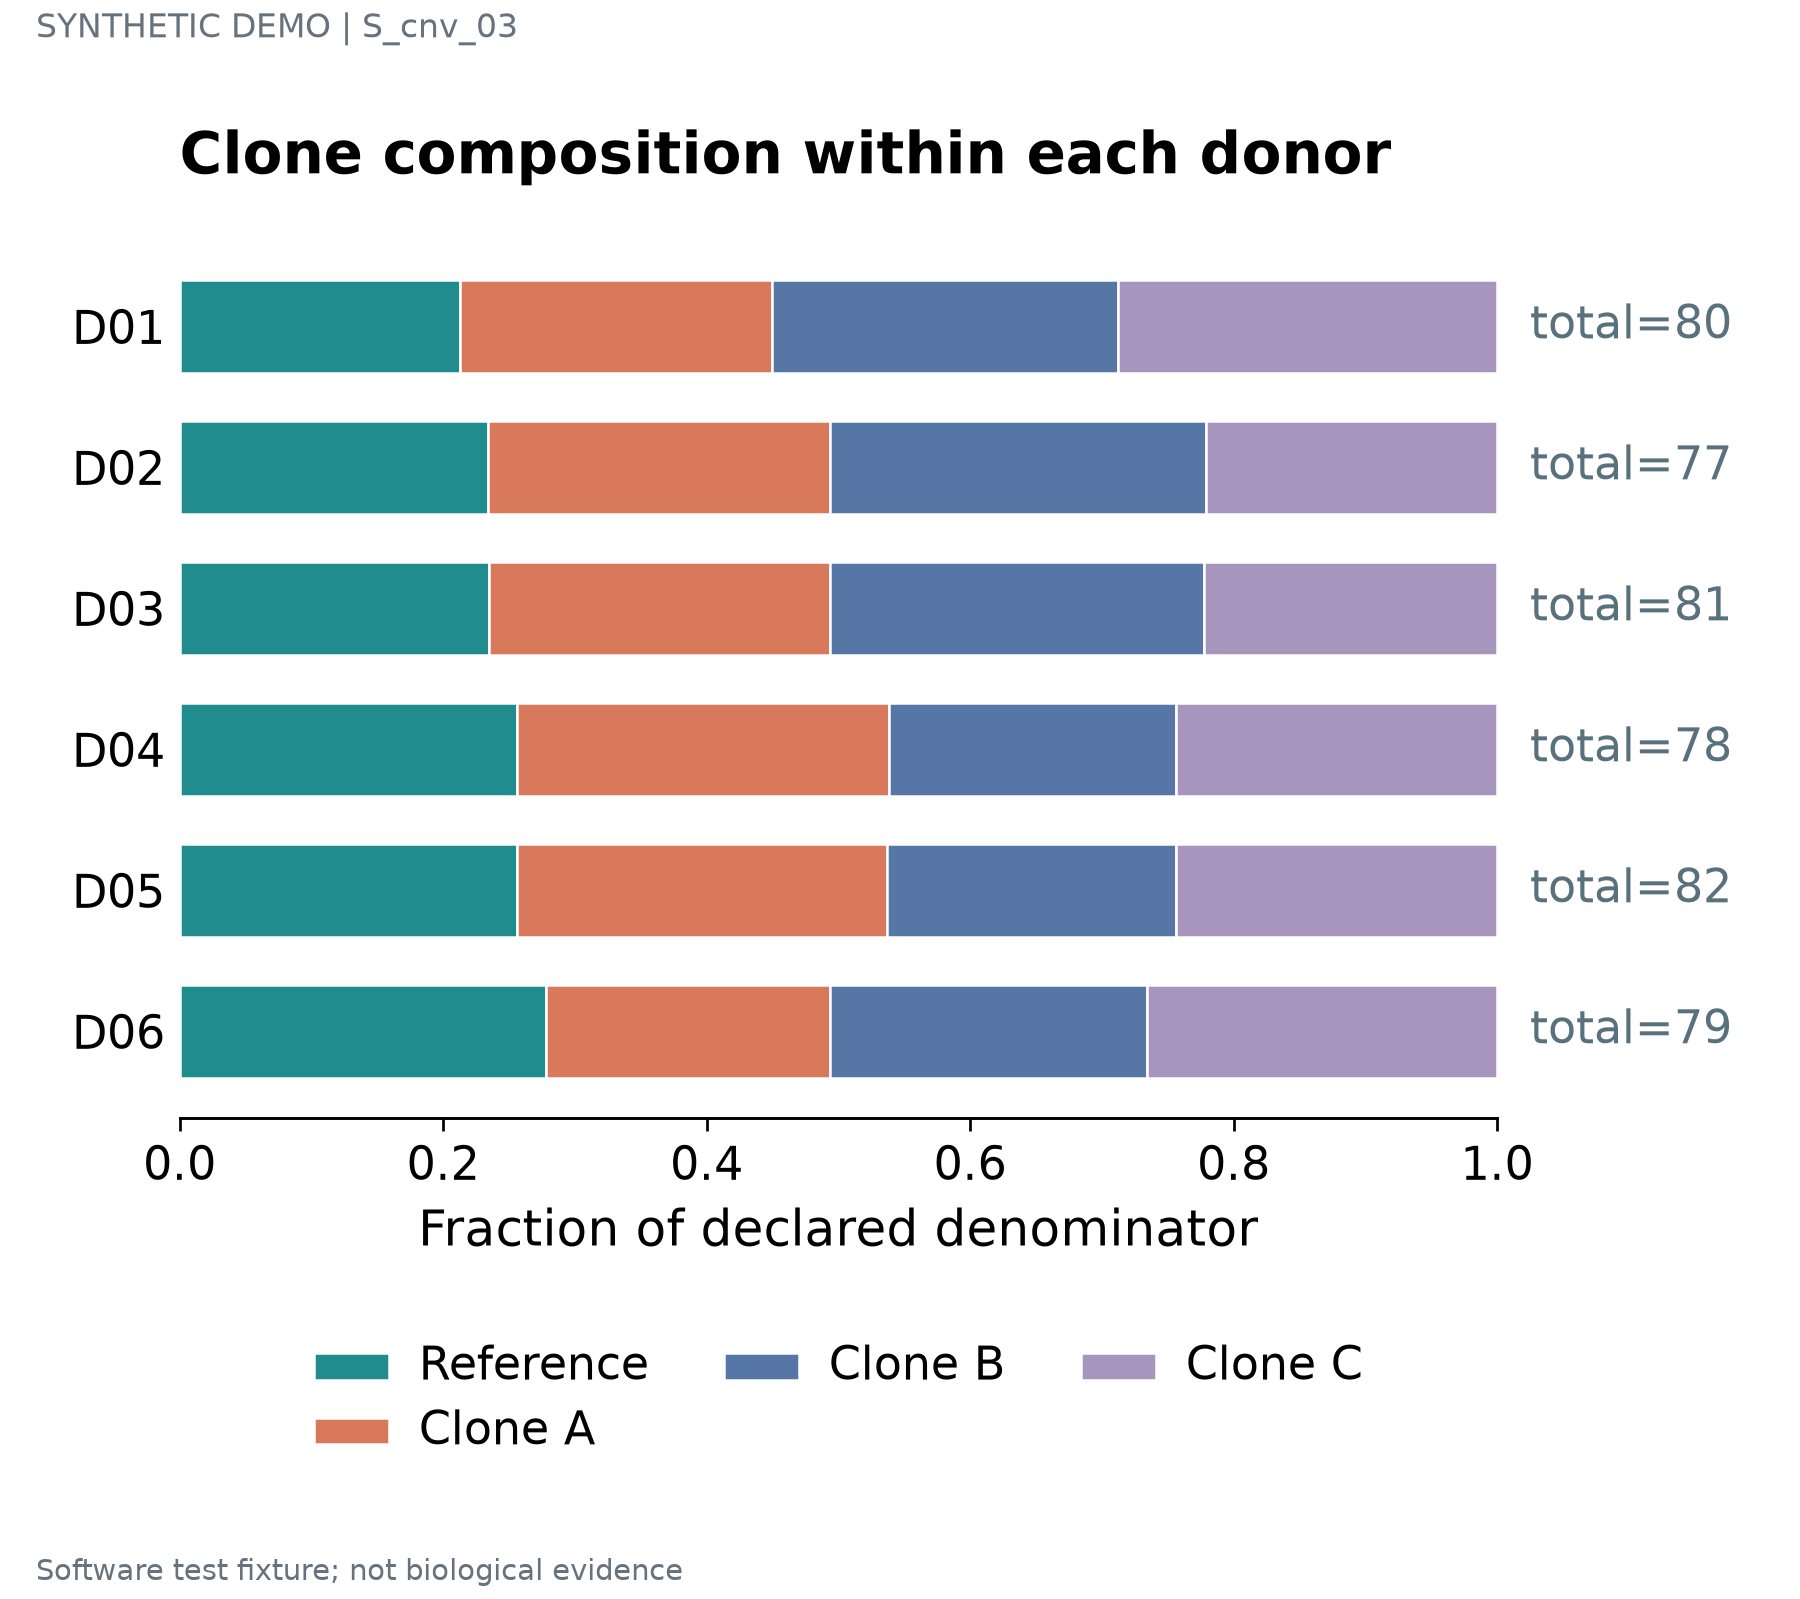

Source data for this figure (header and first rows):
label	series	value	denominator	panel_id
D01	Reference	0.2125	80	p1
D01	Clone A	0.2375	80	p1
D01	Clone B	0.2625	80	p1
D01	Clone C	0.2875	80	p1
D02	Reference	0.2338	77	p1
D02	Clone A	0.2597	77	p1
D02	Clone B	0.2857	77	p1
D02	Clone C	0.2208	77	p1
D03	Reference	0.2346	81	p1
D03	Clone A	0.2593	81	p1
D03	Clone B	0.284	81	p1
D03	Clone C	0.2222	81	p1
D04	Reference	0.2564	78	p1
D04	Clone A	0.2821	78	p1
D04	Clone B	0.2179	78	p1
D04	Clone C	0.2436	78	p1
D05	Reference	0.2561	82	p1
D05	Clone A	0.2805	82	p1
D05	Clone B	0.2195	82	p1
D05	Clone C	0.2439	82	p1
D06	Reference	0.2785	79	p1
D06	Clone A	0.2152	79	p1
D06	Clone B	0.2405	79	p1
D06	Clone C	0.2658	79	p1
